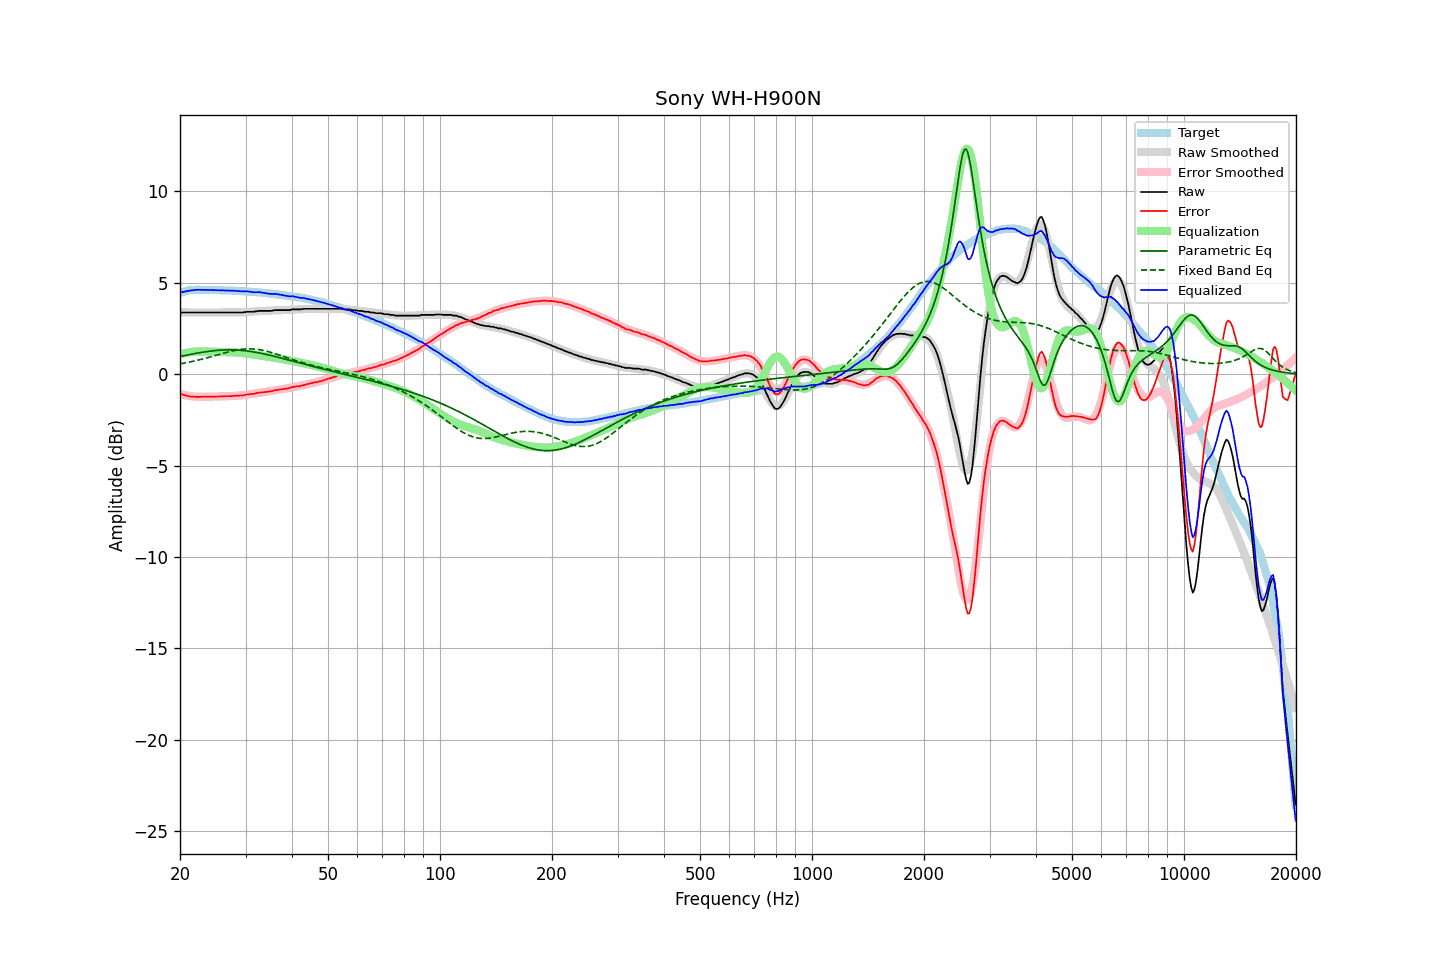

The table this chart was drawn from, first rows:
frequency, raw, error, smoothed, error_smoothed, equalization, parametric_eq, fixed_band_eq, equalized_raw, equalized_smoothed, target
20.00, 3.39, -1.05, 3.38, -1.08, 1.08, 0.97, 0.56, 4.47, 4.46, 4.44
20.20, 3.37, -1.10, 3.38, -1.11, 1.11, 0.99, 0.58, 4.48, 4.48, 4.47
20.40, 3.37, -1.13, 3.38, -1.13, 1.13, 1.01, 0.59, 4.50, 4.50, 4.50
20.61, 3.37, -1.15, 3.37, -1.15, 1.15, 1.02, 0.61, 4.52, 4.52, 4.52
20.81, 3.37, -1.18, 3.37, -1.17, 1.17, 1.04, 0.63, 4.54, 4.54, 4.55
21.02, 3.37, -1.21, 3.37, -1.18, 1.18, 1.06, 0.64, 4.55, 4.55, 4.58
21.23, 3.37, -1.22, 3.37, -1.20, 1.20, 1.07, 0.66, 4.57, 4.57, 4.59
21.44, 3.37, -1.23, 3.37, -1.21, 1.21, 1.09, 0.68, 4.58, 4.58, 4.60
21.66, 3.37, -1.24, 3.37, -1.22, 1.22, 1.11, 0.70, 4.59, 4.59, 4.61
21.87, 3.37, -1.23, 3.37, -1.23, 1.23, 1.12, 0.72, 4.60, 4.60, 4.61
22.09, 3.37, -1.24, 3.37, -1.24, 1.24, 1.14, 0.74, 4.61, 4.61, 4.61
22.31, 3.37, -1.24, 3.37, -1.24, 1.24, 1.15, 0.76, 4.61, 4.61, 4.61
22.54, 3.37, -1.24, 3.37, -1.24, 1.24, 1.17, 0.78, 4.61, 4.61, 4.61
22.76, 3.37, -1.24, 3.37, -1.24, 1.24, 1.18, 0.81, 4.61, 4.61, 4.61
22.99, 3.37, -1.23, 3.37, -1.24, 1.24, 1.20, 0.83, 4.61, 4.61, 4.60
23.22, 3.37, -1.23, 3.37, -1.24, 1.24, 1.21, 0.85, 4.61, 4.61, 4.60
23.45, 3.37, -1.23, 3.37, -1.24, 1.24, 1.23, 0.87, 4.61, 4.61, 4.60
23.69, 3.37, -1.23, 3.37, -1.24, 1.24, 1.24, 0.90, 4.61, 4.61, 4.60
23.92, 3.37, -1.23, 3.37, -1.23, 1.23, 1.25, 0.92, 4.60, 4.60, 4.60
24.16, 3.37, -1.24, 3.37, -1.23, 1.23, 1.26, 0.95, 4.60, 4.60, 4.61
24.40, 3.37, -1.24, 3.37, -1.23, 1.23, 1.27, 0.97, 4.60, 4.60, 4.61
24.65, 3.37, -1.23, 3.37, -1.23, 1.23, 1.28, 1.00, 4.60, 4.60, 4.60
24.89, 3.37, -1.22, 3.37, -1.22, 1.22, 1.29, 1.02, 4.60, 4.60, 4.60
25.14, 3.37, -1.22, 3.37, -1.22, 1.22, 1.30, 1.05, 4.59, 4.59, 4.59
25.39, 3.37, -1.22, 3.37, -1.22, 1.22, 1.30, 1.07, 4.59, 4.59, 4.59
25.65, 3.37, -1.22, 3.37, -1.22, 1.22, 1.31, 1.10, 4.59, 4.59, 4.59
25.91, 3.37, -1.21, 3.37, -1.22, 1.22, 1.32, 1.12, 4.59, 4.59, 4.58
26.16, 3.37, -1.21, 3.37, -1.21, 1.21, 1.32, 1.14, 4.58, 4.58, 4.58
26.43, 3.37, -1.21, 3.37, -1.21, 1.21, 1.32, 1.17, 4.58, 4.58, 4.58
26.69, 3.37, -1.21, 3.37, -1.21, 1.21, 1.33, 1.19, 4.58, 4.58, 4.58
26.96, 3.37, -1.21, 3.37, -1.20, 1.20, 1.33, 1.21, 4.58, 4.57, 4.58
27.23, 3.37, -1.20, 3.37, -1.20, 1.20, 1.33, 1.24, 4.57, 4.57, 4.57
27.50, 3.37, -1.20, 3.37, -1.20, 1.20, 1.33, 1.26, 4.57, 4.57, 4.57
27.77, 3.37, -1.19, 3.37, -1.19, 1.19, 1.33, 1.28, 4.57, 4.56, 4.56
28.05, 3.37, -1.19, 3.37, -1.19, 1.19, 1.32, 1.30, 4.56, 4.56, 4.56
28.33, 3.37, -1.18, 3.37, -1.18, 1.18, 1.32, 1.31, 4.55, 4.55, 4.55
28.62, 3.37, -1.18, 3.37, -1.18, 1.18, 1.31, 1.33, 4.55, 4.55, 4.55
28.90, 3.37, -1.17, 3.38, -1.17, 1.17, 1.31, 1.34, 4.54, 4.55, 4.55
29.19, 3.37, -1.16, 3.38, -1.16, 1.16, 1.30, 1.35, 4.53, 4.54, 4.53
29.48, 3.37, -1.17, 3.38, -1.15, 1.15, 1.29, 1.36, 4.52, 4.53, 4.54
29.78, 3.39, -1.14, 3.39, -1.14, 1.14, 1.28, 1.37, 4.53, 4.53, 4.53
30.08, 3.40, -1.13, 3.39, -1.13, 1.13, 1.27, 1.38, 4.53, 4.52, 4.53
30.38, 3.41, -1.10, 3.40, -1.12, 1.12, 1.26, 1.38, 4.53, 4.52, 4.52
30.68, 3.41, -1.10, 3.41, -1.10, 1.10, 1.25, 1.38, 4.52, 4.51, 4.51
30.99, 3.41, -1.09, 3.41, -1.09, 1.09, 1.24, 1.38, 4.50, 4.50, 4.50
31.30, 3.41, -1.09, 3.42, -1.08, 1.08, 1.23, 1.38, 4.49, 4.50, 4.50
31.61, 3.41, -1.09, 3.43, -1.06, 1.06, 1.21, 1.37, 4.48, 4.49, 4.50
31.93, 3.43, -1.05, 3.43, -1.05, 1.05, 1.20, 1.37, 4.48, 4.48, 4.48
32.24, 3.44, -1.03, 3.44, -1.04, 1.04, 1.18, 1.36, 4.48, 4.48, 4.47
32.57, 3.46, -1.01, 3.44, -1.03, 1.03, 1.16, 1.34, 4.49, 4.47, 4.47
32.89, 3.46, -1.00, 3.45, -1.01, 1.01, 1.15, 1.33, 4.47, 4.46, 4.47
33.22, 3.46, -0.99, 3.45, -1.00, 1.00, 1.13, 1.31, 4.46, 4.45, 4.45
33.55, 3.46, -0.99, 3.46, -0.99, 0.99, 1.11, 1.29, 4.45, 4.45, 4.45
33.89, 3.46, -0.97, 3.46, -0.98, 0.98, 1.09, 1.27, 4.44, 4.44, 4.44
34.23, 3.46, -0.97, 3.47, -0.96, 0.96, 1.07, 1.25, 4.42, 4.43, 4.43
34.57, 3.46, -0.96, 3.47, -0.95, 0.95, 1.05, 1.23, 4.41, 4.42, 4.42
34.92, 3.46, -0.94, 3.48, -0.93, 0.93, 1.03, 1.20, 4.39, 4.41, 4.41
35.27, 3.46, -0.94, 3.48, -0.92, 0.92, 1.01, 1.18, 4.38, 4.40, 4.40
35.62, 3.48, -0.91, 3.48, -0.91, 0.91, 0.99, 1.15, 4.39, 4.39, 4.39
35.97, 3.50, -0.87, 3.48, -0.89, 0.89, 0.97, 1.13, 4.40, 4.38, 4.37
... 635 more rows
